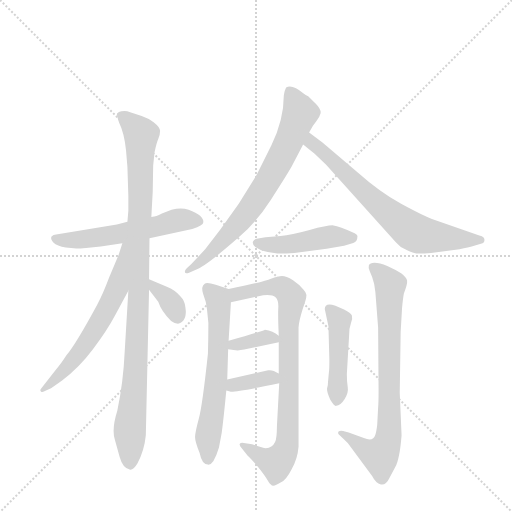
t = 0.00 s
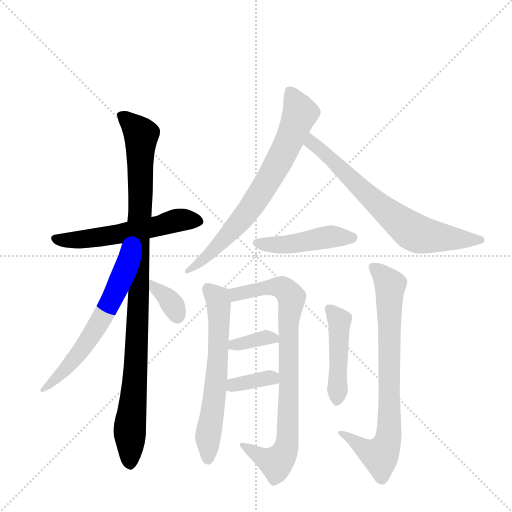
t = 1.98 s
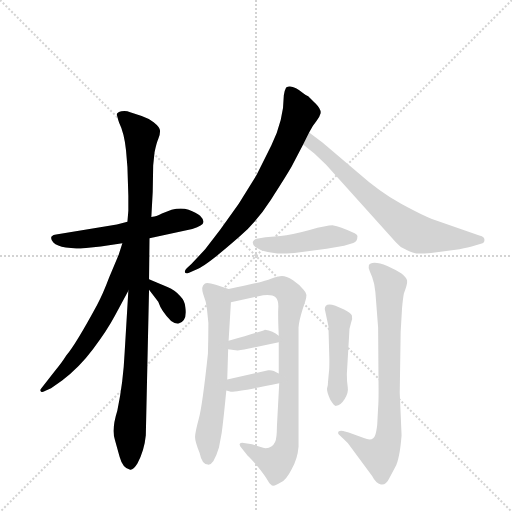
t = 3.97 s
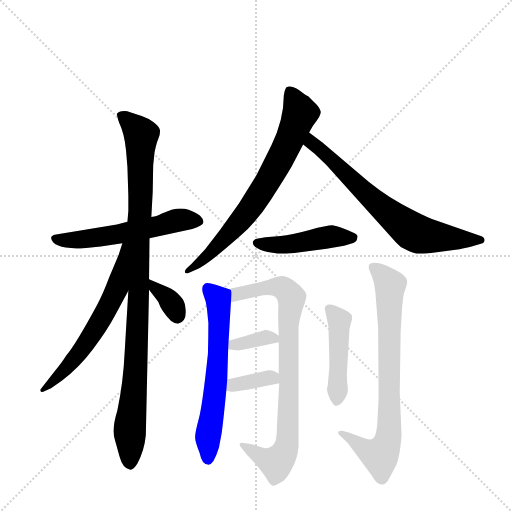
t = 5.95 s
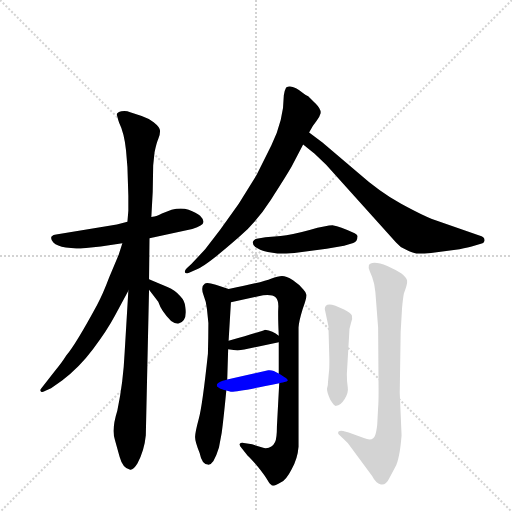
t = 7.94 s
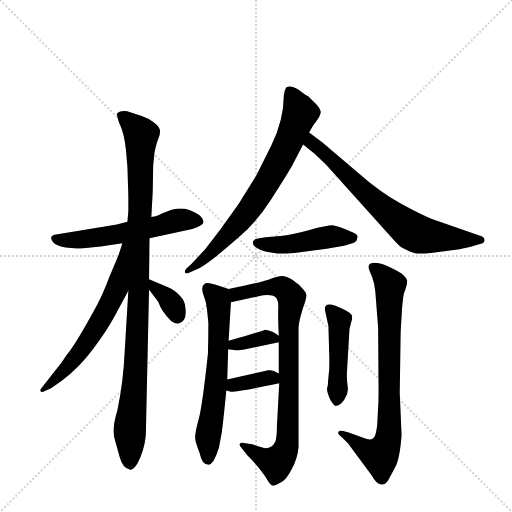
t = 9.92 s

The animated SVG that drew these frames (rendered in a browser with its animation timeline set to each time). Animation: 13 CSS @keyframes rules; one cycle of 9.92 s.

<svg version="1.1" viewBox="0 0 1024 1024" xmlns="http://www.w3.org/2000/svg">
  <g stroke="lightgray" stroke-dasharray="1,1" stroke-width="1" transform="scale(4, 4)">
    <line x1="0" y1="0" x2="256" y2="256"></line>
    <line x1="256" y1="0" x2="0" y2="256"></line>
    <line x1="128" y1="0" x2="128" y2="256"></line>
    <line x1="0" y1="128" x2="256" y2="128"></line>
  </g>
  <g transform="scale(0.92, -0.92) translate(60, -900)">
    <style type="text/css">
      
        @keyframes keyframes0 {
          from {
            stroke: blue;
            stroke-dashoffset: 572;
            stroke-width: 128;
          }
          65% {
            animation-timing-function: step-end;
            stroke: blue;
            stroke-dashoffset: 0;
            stroke-width: 128;
          }
          to {
            stroke: black;
            stroke-width: 1024;
          }
        }
        #make-me-a-hanzi-animation-0 {
          animation: keyframes0 0.7154947916666666s both;
          animation-delay: 0s;
          animation-timing-function: linear;
        }
      
        @keyframes keyframes1 {
          from {
            stroke: blue;
            stroke-dashoffset: 1035;
            stroke-width: 128;
          }
          77% {
            animation-timing-function: step-end;
            stroke: blue;
            stroke-dashoffset: 0;
            stroke-width: 128;
          }
          to {
            stroke: black;
            stroke-width: 1024;
          }
        }
        #make-me-a-hanzi-animation-1 {
          animation: keyframes1 1.09228515625s both;
          animation-delay: 0.7154947916666666s;
          animation-timing-function: linear;
        }
      
        @keyframes keyframes2 {
          from {
            stroke: blue;
            stroke-dashoffset: 626;
            stroke-width: 128;
          }
          67% {
            animation-timing-function: step-end;
            stroke: blue;
            stroke-dashoffset: 0;
            stroke-width: 128;
          }
          to {
            stroke: black;
            stroke-width: 1024;
          }
        }
        #make-me-a-hanzi-animation-2 {
          animation: keyframes2 0.7594401041666666s both;
          animation-delay: 1.8077799479166665s;
          animation-timing-function: linear;
        }
      
        @keyframes keyframes3 {
          from {
            stroke: blue;
            stroke-dashoffset: 353;
            stroke-width: 128;
          }
          53% {
            animation-timing-function: step-end;
            stroke: blue;
            stroke-dashoffset: 0;
            stroke-width: 128;
          }
          to {
            stroke: black;
            stroke-width: 1024;
          }
        }
        #make-me-a-hanzi-animation-3 {
          animation: keyframes3 0.5372721354166666s both;
          animation-delay: 2.567220052083333s;
          animation-timing-function: linear;
        }
      
        @keyframes keyframes4 {
          from {
            stroke: blue;
            stroke-dashoffset: 738;
            stroke-width: 128;
          }
          71% {
            animation-timing-function: step-end;
            stroke: blue;
            stroke-dashoffset: 0;
            stroke-width: 128;
          }
          to {
            stroke: black;
            stroke-width: 1024;
          }
        }
        #make-me-a-hanzi-animation-4 {
          animation: keyframes4 0.8505859375s both;
          animation-delay: 3.1044921874999996s;
          animation-timing-function: linear;
        }
      
        @keyframes keyframes5 {
          from {
            stroke: blue;
            stroke-dashoffset: 712;
            stroke-width: 128;
          }
          70% {
            animation-timing-function: step-end;
            stroke: blue;
            stroke-dashoffset: 0;
            stroke-width: 128;
          }
          to {
            stroke: black;
            stroke-width: 1024;
          }
        }
        #make-me-a-hanzi-animation-5 {
          animation: keyframes5 0.8294270833333334s both;
          animation-delay: 3.9550781249999996s;
          animation-timing-function: linear;
        }
      
        @keyframes keyframes6 {
          from {
            stroke: blue;
            stroke-dashoffset: 466;
            stroke-width: 128;
          }
          60% {
            animation-timing-function: step-end;
            stroke: blue;
            stroke-dashoffset: 0;
            stroke-width: 128;
          }
          to {
            stroke: black;
            stroke-width: 1024;
          }
        }
        #make-me-a-hanzi-animation-6 {
          animation: keyframes6 0.6292317708333334s both;
          animation-delay: 4.784505208333333s;
          animation-timing-function: linear;
        }
      
        @keyframes keyframes7 {
          from {
            stroke: blue;
            stroke-dashoffset: 636;
            stroke-width: 128;
          }
          67% {
            animation-timing-function: step-end;
            stroke: blue;
            stroke-dashoffset: 0;
            stroke-width: 128;
          }
          to {
            stroke: black;
            stroke-width: 1024;
          }
        }
        #make-me-a-hanzi-animation-7 {
          animation: keyframes7 0.767578125s both;
          animation-delay: 5.413736979166666s;
          animation-timing-function: linear;
        }
      
        @keyframes keyframes8 {
          from {
            stroke: blue;
            stroke-dashoffset: 848;
            stroke-width: 128;
          }
          73% {
            animation-timing-function: step-end;
            stroke: blue;
            stroke-dashoffset: 0;
            stroke-width: 128;
          }
          to {
            stroke: black;
            stroke-width: 1024;
          }
        }
        #make-me-a-hanzi-animation-8 {
          animation: keyframes8 0.9401041666666666s both;
          animation-delay: 6.181315104166666s;
          animation-timing-function: linear;
        }
      
        @keyframes keyframes9 {
          from {
            stroke: blue;
            stroke-dashoffset: 356;
            stroke-width: 128;
          }
          54% {
            animation-timing-function: step-end;
            stroke: blue;
            stroke-dashoffset: 0;
            stroke-width: 128;
          }
          to {
            stroke: black;
            stroke-width: 1024;
          }
        }
        #make-me-a-hanzi-animation-9 {
          animation: keyframes9 0.5397135416666666s both;
          animation-delay: 7.121419270833333s;
          animation-timing-function: linear;
        }
      
        @keyframes keyframes10 {
          from {
            stroke: blue;
            stroke-dashoffset: 356;
            stroke-width: 128;
          }
          54% {
            animation-timing-function: step-end;
            stroke: blue;
            stroke-dashoffset: 0;
            stroke-width: 128;
          }
          to {
            stroke: black;
            stroke-width: 1024;
          }
        }
        #make-me-a-hanzi-animation-10 {
          animation: keyframes10 0.5397135416666666s both;
          animation-delay: 7.6611328125s;
          animation-timing-function: linear;
        }
      
        @keyframes keyframes11 {
          from {
            stroke: blue;
            stroke-dashoffset: 463;
            stroke-width: 128;
          }
          60% {
            animation-timing-function: step-end;
            stroke: blue;
            stroke-dashoffset: 0;
            stroke-width: 128;
          }
          to {
            stroke: black;
            stroke-width: 1024;
          }
        }
        #make-me-a-hanzi-animation-11 {
          animation: keyframes11 0.6267903645833334s both;
          animation-delay: 8.200846354166666s;
          animation-timing-function: linear;
        }
      
        @keyframes keyframes12 {
          from {
            stroke: blue;
            stroke-dashoffset: 783;
            stroke-width: 128;
          }
          72% {
            animation-timing-function: step-end;
            stroke: blue;
            stroke-dashoffset: 0;
            stroke-width: 128;
          }
          to {
            stroke: black;
            stroke-width: 1024;
          }
        }
        #make-me-a-hanzi-animation-12 {
          animation: keyframes12 0.88720703125s both;
          animation-delay: 8.82763671875s;
          animation-timing-function: linear;
        }
      
    </style>
    
      <path d="M 217 418 L 194 412 L 62 390 Q 56 390 52 386 Q 49 381 56 373 Q 64 365 83 362 L 106 360 Q 106 359 127 361 L 159 364 L 206 371 L 265 382 L 358 402 Q 382 410 382 417 Q 383 423 375 431 Q 367 438 350 444 Q 334 449 313 444 L 292 436 Q 278 429 272 429 L 269 428 L 217 418 Z" fill="lightgray"></path>
    
      <path d="M 219 442 L 217 418 L 219 268 L 211 134 Q 208 68 195 7 Q 182 -34 190 -57 L 200 -93 Q 207 -119 223 -121 Q 230 -122 239 -107 Q 254 -78 257 -46 L 264 270 L 264 293 L 265 382 L 269 428 L 272 483 L 273 540 L 276 569 Q 280 589 284 598 Q 288 606 288 615 Q 288 623 274 634 Q 261 644 248 648 L 223 656 Q 214 660 204 658 Q 195 656 194 652 Q 194 648 199 633 Q 210 611 214 573 L 217 537 L 219 474 L 219 442 Z" fill="lightgray"></path>
    
      <path d="M 206 371 L 198 346 L 177 296 Q 164 261 151 237 Q 105 152 84 127 Q 75 112 58 92 L 30 56 Q 26 52 29 49 Q 32 46 40 51 L 51 56 L 75 73 Q 113 102 142 141 Q 172 180 190 214 L 219 268 C 289 398 215 400 206 371 Z" fill="lightgray"></path>
    
      <path d="M 264 270 L 284 244 Q 291 223 312 202 Q 320 196 327 196 Q 348 202 343 232 Q 342 246 332 256 Q 321 269 304 276 L 264 293 C 238 304 246 294 264 270 Z" fill="lightgray"></path>
    
      <path d="M 574 538 L 599 586 L 612 612 L 620 626 L 628 637 Q 635 646 637 654 Q 638 663 627 674 L 610 691 Q 604 694 600 697 Q 575 718 562 710 Q 559 705 557 693 Q 557 640 530 584 L 498 520 L 459 457 L 419 401 L 386 358 L 356 326 L 346 317 Q 341 312 342 308 Q 343 304 351 307 L 367 314 Q 387 321 459 384 Q 496 415 529 466 Q 562 517 574 538 Z" fill="lightgray"></path>
    
      <path d="M 599 586 L 624 566 L 649 542 L 801 373 Q 809 363 823 357 Q 837 350 845 349 Q 853 348 877 350 L 939 358 Q 959 362 969 365 L 989 371 Q 992 372 993 376 Q 995 385 982 388 L 879 424 Q 860 431 812 457 Q 765 483 719 524 L 641 590 L 612 612 C 588 630 576 605 599 586 Z" fill="lightgray"></path>
    
      <path d="M 517 384 L 498 381 Q 492 380 490 375 Q 488 369 495 363 Q 503 357 522 352 L 543 349 Q 550 348 580 350 L 650 359 L 688 366 L 708 372 Q 717 375 717 386 Q 718 389 711 393 Q 677 409 665 410 Q 654 411 613 400 Q 573 389 550 387 L 517 384 Z" fill="lightgray"></path>
    
      <path d="M 437 159 L 442 243 C 444 270 444 270 437 272 L 409 281 Q 389 287 385 283 Q 376 277 382 260 Q 389 243 390 227 L 393 198 Q 393 165 392 131 Q 380 18 372 -11 Q 364 -41 364 -50 Q 364 -60 374 -85 Q 379 -110 392 -110 Q 398 -111 404 -102 Q 411 -90 416 -73 L 422 -41 Q 426 -11 432 51 L 434 75 L 436 141 L 437 159 Z" fill="lightgray"></path>
    
      <path d="M 442 243 L 512 258 Q 532 260 539 254 Q 546 247 545 231 Q 544 214 546 170 L 546 156 L 546 88 L 547 67 L 542 -27 Q 542 -52 538 -61 Q 531 -76 514 -74 L 488 -66 L 470 -63 Q 463 -62 461 -65 Q 460 -69 466 -75 L 478 -90 Q 485 -96 501 -115 Q 517 -135 521 -143 Q 526 -152 529 -153 Q 533 -160 550 -149 Q 562 -144 574 -120 Q 587 -97 589 -71 L 589 188 Q 590 202 598 228 Q 607 253 606 259 Q 605 265 599 271 Q 592 281 577 291 Q 562 300 553 300 Q 545 300 529 294 Q 514 287 437 272 C 408 266 413 237 442 243 Z" fill="lightgray"></path>
    
      <path d="M 546 170 Q 533 181 516 183 Q 514 181 437 159 C 408 151 406 146 436 141 L 448 139 Q 458 137 471 140 L 546 156 C 560 159 560 159 546 170 Z" fill="lightgray"></path>
    
      <path d="M 432 51 L 440 49 Q 447 46 547 67 C 572 72 572 72 546 88 Q 532 97 523 95 L 434 75 C 405 68 403 58 432 51 Z" fill="lightgray"></path>
    
      <path d="M 694 87 L 699 172 Q 699 187 703 198 Q 707 208 705 214 Q 703 219 688 227 Q 646 249 646 228 L 654 191 L 656 118 Q 656 96 655 91 L 653 69 Q 653 63 652 60 L 651 56 Q 650 49 658 31 Q 668 15 671 18 Q 680 18 689 32 Q 698 46 696 58 Q 694 69 694 87 Z" fill="lightgray"></path>
    
      <path d="M 813 -46 L 809 46 L 811 178 L 814 230 Q 816 252 818 262 Q 826 282 825 290 Q 824 297 812 306 Q 800 314 782 322 Q 765 329 754 329 Q 744 328 742 324 Q 740 318 744 310 L 749 298 Q 755 282 756 265 L 762 188 L 763 52 Q 763 24 762 14 L 760 -24 Q 758 -40 756 -45 Q 751 -61 731 -52 L 698 -40 L 686 -37 Q 680 -35 676 -38 Q 673 -42 679 -47 L 696 -63 L 749 -135 Q 757 -151 768 -153 Q 779 -155 786 -140 L 799 -116 Q 809 -98 813 -46 Z" fill="lightgray"></path>
    
    
      <clipPath id="make-me-a-hanzi-clip-0">
        <path d="M 217 418 L 194 412 L 62 390 Q 56 390 52 386 Q 49 381 56 373 Q 64 365 83 362 L 106 360 Q 106 359 127 361 L 159 364 L 206 371 L 265 382 L 358 402 Q 382 410 382 417 Q 383 423 375 431 Q 367 438 350 444 Q 334 449 313 444 L 292 436 Q 278 429 272 429 L 269 428 L 217 418 Z"></path>
      </clipPath>
      <path clip-path="url(#make-me-a-hanzi-clip-0)" d="M 60 381 L 78 377 L 141 382 L 284 408 L 324 421 L 371 420" fill="none" id="make-me-a-hanzi-animation-0" stroke-dasharray="444 888" stroke-linecap="round"></path>
    
      <clipPath id="make-me-a-hanzi-clip-1">
        <path d="M 219 442 L 217 418 L 219 268 L 211 134 Q 208 68 195 7 Q 182 -34 190 -57 L 200 -93 Q 207 -119 223 -121 Q 230 -122 239 -107 Q 254 -78 257 -46 L 264 270 L 264 293 L 265 382 L 269 428 L 272 483 L 273 540 L 276 569 Q 280 589 284 598 Q 288 606 288 615 Q 288 623 274 634 Q 261 644 248 648 L 223 656 Q 214 660 204 658 Q 195 656 194 652 Q 194 648 199 633 Q 210 611 214 573 L 217 537 L 219 474 L 219 442 Z"></path>
      </clipPath>
      <path clip-path="url(#make-me-a-hanzi-clip-1)" d="M 202 650 L 242 615 L 247 604 L 242 263 L 235 89 L 222 -32 L 222 -109" fill="none" id="make-me-a-hanzi-animation-1" stroke-dasharray="907 1814" stroke-linecap="round"></path>
    
      <clipPath id="make-me-a-hanzi-clip-2">
        <path d="M 206 371 L 198 346 L 177 296 Q 164 261 151 237 Q 105 152 84 127 Q 75 112 58 92 L 30 56 Q 26 52 29 49 Q 32 46 40 51 L 51 56 L 75 73 Q 113 102 142 141 Q 172 180 190 214 L 219 268 C 289 398 215 400 206 371 Z"></path>
      </clipPath>
      <path clip-path="url(#make-me-a-hanzi-clip-2)" d="M 213 366 L 195 272 L 161 208 L 104 122 L 34 52" fill="none" id="make-me-a-hanzi-animation-2" stroke-dasharray="498 996" stroke-linecap="round"></path>
    
      <clipPath id="make-me-a-hanzi-clip-3">
        <path d="M 264 270 L 284 244 Q 291 223 312 202 Q 320 196 327 196 Q 348 202 343 232 Q 342 246 332 256 Q 321 269 304 276 L 264 293 C 238 304 246 294 264 270 Z"></path>
      </clipPath>
      <path clip-path="url(#make-me-a-hanzi-clip-3)" d="M 269 287 L 316 236 L 326 210" fill="none" id="make-me-a-hanzi-animation-3" stroke-dasharray="225 450" stroke-linecap="round"></path>
    
      <clipPath id="make-me-a-hanzi-clip-4">
        <path d="M 574 538 L 599 586 L 612 612 L 620 626 L 628 637 Q 635 646 637 654 Q 638 663 627 674 L 610 691 Q 604 694 600 697 Q 575 718 562 710 Q 559 705 557 693 Q 557 640 530 584 L 498 520 L 459 457 L 419 401 L 386 358 L 356 326 L 346 317 Q 341 312 342 308 Q 343 304 351 307 L 367 314 Q 387 321 459 384 Q 496 415 529 466 Q 562 517 574 538 Z"></path>
      </clipPath>
      <path clip-path="url(#make-me-a-hanzi-clip-4)" d="M 569 703 L 592 654 L 536 530 L 485 448 L 438 391 L 388 341 L 347 311" fill="none" id="make-me-a-hanzi-animation-4" stroke-dasharray="610 1220" stroke-linecap="round"></path>
    
      <clipPath id="make-me-a-hanzi-clip-5">
        <path d="M 599 586 L 624 566 L 649 542 L 801 373 Q 809 363 823 357 Q 837 350 845 349 Q 853 348 877 350 L 939 358 Q 959 362 969 365 L 989 371 Q 992 372 993 376 Q 995 385 982 388 L 879 424 Q 860 431 812 457 Q 765 483 719 524 L 641 590 L 612 612 C 588 630 576 605 599 586 Z"></path>
      </clipPath>
      <path clip-path="url(#make-me-a-hanzi-clip-5)" d="M 613 603 L 620 587 L 734 482 L 837 397 L 867 387 L 985 378" fill="none" id="make-me-a-hanzi-animation-5" stroke-dasharray="584 1168" stroke-linecap="round"></path>
    
      <clipPath id="make-me-a-hanzi-clip-6">
        <path d="M 517 384 L 498 381 Q 492 380 490 375 Q 488 369 495 363 Q 503 357 522 352 L 543 349 Q 550 348 580 350 L 650 359 L 688 366 L 708 372 Q 717 375 717 386 Q 718 389 711 393 Q 677 409 665 410 Q 654 411 613 400 Q 573 389 550 387 L 517 384 Z"></path>
      </clipPath>
      <path clip-path="url(#make-me-a-hanzi-clip-6)" d="M 499 372 L 540 367 L 662 386 L 707 384" fill="none" id="make-me-a-hanzi-animation-6" stroke-dasharray="338 676" stroke-linecap="round"></path>
    
      <clipPath id="make-me-a-hanzi-clip-7">
        <path d="M 437 159 L 442 243 C 444 270 444 270 437 272 L 409 281 Q 389 287 385 283 Q 376 277 382 260 Q 389 243 390 227 L 393 198 Q 393 165 392 131 Q 380 18 372 -11 Q 364 -41 364 -50 Q 364 -60 374 -85 Q 379 -110 392 -110 Q 398 -111 404 -102 Q 411 -90 416 -73 L 422 -41 Q 426 -11 432 51 L 434 75 L 436 141 L 437 159 Z"></path>
      </clipPath>
      <path clip-path="url(#make-me-a-hanzi-clip-7)" d="M 391 273 L 415 246 L 417 195 L 392 -97" fill="none" id="make-me-a-hanzi-animation-7" stroke-dasharray="508 1016" stroke-linecap="round"></path>
    
      <clipPath id="make-me-a-hanzi-clip-8">
        <path d="M 442 243 L 512 258 Q 532 260 539 254 Q 546 247 545 231 Q 544 214 546 170 L 546 156 L 546 88 L 547 67 L 542 -27 Q 542 -52 538 -61 Q 531 -76 514 -74 L 488 -66 L 470 -63 Q 463 -62 461 -65 Q 460 -69 466 -75 L 478 -90 Q 485 -96 501 -115 Q 517 -135 521 -143 Q 526 -152 529 -153 Q 533 -160 550 -149 Q 562 -144 574 -120 Q 587 -97 589 -71 L 589 188 Q 590 202 598 228 Q 607 253 606 259 Q 605 265 599 271 Q 592 281 577 291 Q 562 300 553 300 Q 545 300 529 294 Q 514 287 437 272 C 408 266 413 237 442 243 Z"></path>
      </clipPath>
      <path clip-path="url(#make-me-a-hanzi-clip-8)" d="M 448 251 L 455 262 L 532 276 L 559 272 L 574 253 L 567 196 L 562 -74 L 540 -106 L 512 -96 L 467 -68" fill="none" id="make-me-a-hanzi-animation-8" stroke-dasharray="720 1440" stroke-linecap="round"></path>
    
      <clipPath id="make-me-a-hanzi-clip-9">
        <path d="M 546 170 Q 533 181 516 183 Q 514 181 437 159 C 408 151 406 146 436 141 L 448 139 Q 458 137 471 140 L 546 156 C 560 159 560 159 546 170 Z"></path>
      </clipPath>
      <path clip-path="url(#make-me-a-hanzi-clip-9)" d="M 443 145 L 451 154 L 463 152 L 515 166 L 537 163" fill="none" id="make-me-a-hanzi-animation-9" stroke-dasharray="228 456" stroke-linecap="round"></path>
    
      <clipPath id="make-me-a-hanzi-clip-10">
        <path d="M 432 51 L 440 49 Q 447 46 547 67 C 572 72 572 72 546 88 Q 532 97 523 95 L 434 75 C 405 68 403 58 432 51 Z"></path>
      </clipPath>
      <path clip-path="url(#make-me-a-hanzi-clip-10)" d="M 438 57 L 535 82" fill="none" id="make-me-a-hanzi-animation-10" stroke-dasharray="228 456" stroke-linecap="round"></path>
    
      <clipPath id="make-me-a-hanzi-clip-11">
        <path d="M 694 87 L 699 172 Q 699 187 703 198 Q 707 208 705 214 Q 703 219 688 227 Q 646 249 646 228 L 654 191 L 656 118 Q 656 96 655 91 L 653 69 Q 653 63 652 60 L 651 56 Q 650 49 658 31 Q 668 15 671 18 Q 680 18 689 32 Q 698 46 696 58 Q 694 69 694 87 Z"></path>
      </clipPath>
      <path clip-path="url(#make-me-a-hanzi-clip-11)" d="M 657 228 L 678 198 L 672 28" fill="none" id="make-me-a-hanzi-animation-11" stroke-dasharray="335 670" stroke-linecap="round"></path>
    
      <clipPath id="make-me-a-hanzi-clip-12">
        <path d="M 813 -46 L 809 46 L 811 178 L 814 230 Q 816 252 818 262 Q 826 282 825 290 Q 824 297 812 306 Q 800 314 782 322 Q 765 329 754 329 Q 744 328 742 324 Q 740 318 744 310 L 749 298 Q 755 282 756 265 L 762 188 L 763 52 Q 763 24 762 14 L 760 -24 Q 758 -40 756 -45 Q 751 -61 731 -52 L 698 -40 L 686 -37 Q 680 -35 676 -38 Q 673 -42 679 -47 L 696 -63 L 749 -135 Q 757 -151 768 -153 Q 779 -155 786 -140 L 799 -116 Q 809 -98 813 -46 Z"></path>
      </clipPath>
      <path clip-path="url(#make-me-a-hanzi-clip-12)" d="M 751 318 L 789 280 L 784 -53 L 766 -90 L 738 -79 L 681 -41" fill="none" id="make-me-a-hanzi-animation-12" stroke-dasharray="655 1310" stroke-linecap="round"></path>
    
  </g>
</svg>
